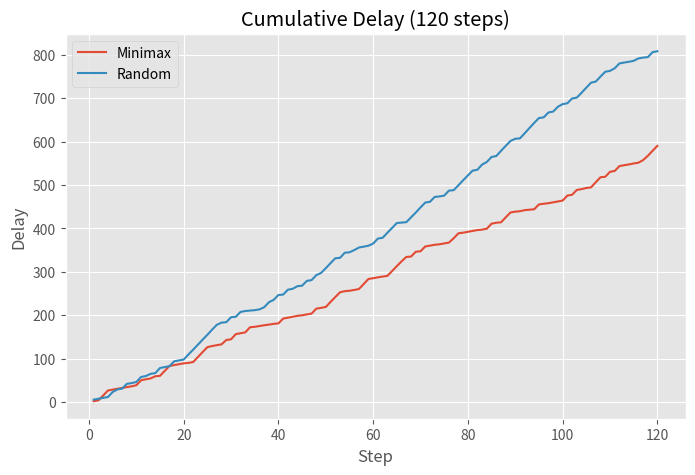
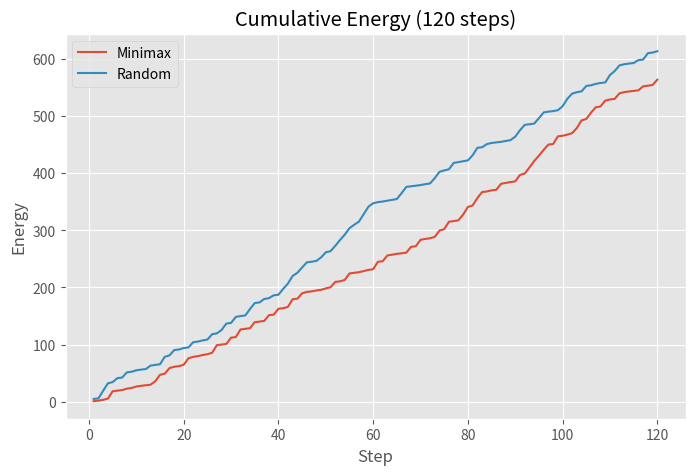
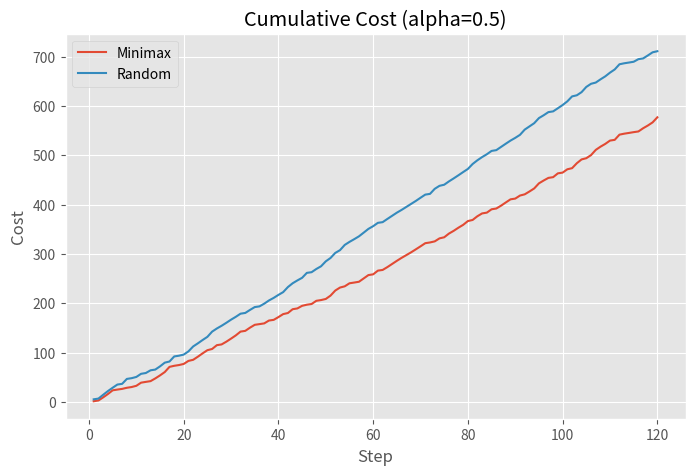

The script that saved these images, in order:
import math
import random
import matplotlib.pyplot as plt

# Use ggplot style for plotting
plt.style.use("ggplot")

##############################
# GLOBAL PARAMETERS
##############################

alpha = 0.5  # weighting for cost = alpha*delay + (1-alpha)*energy
NUM_STEPS = 120

##############################
# 1. DEFINE 20 TASKS
##############################

PREDEFINED_20 = [
    {
        "Tlocal": 5.0,  "Elocal": 6.0,
        "Tcomm": 1.0,   "Tedge": 1.0,
        "Ecomm": 1.0
    },
    {
        "Tlocal": 6.0,  "Elocal": 5.5,
        "Tcomm": 1.2,   "Tedge": 1.0,
        "Ecomm": 1.0
    },
    {
        "Tlocal": 5.0,  "Elocal": 6.0,
        "Tcomm": 0.8,   "Tedge": 1.0,
        "Ecomm": 1.2
    },
    {
        "Tlocal": 5.5,  "Elocal": 5.0,
        "Tcomm": 1.0,   "Tedge": 0.8,
        "Ecomm": 1.0
    },
    {
        "Tlocal": 6.0,  "Elocal": 7.0,
        "Tcomm": 1.0,   "Tedge": 1.0,
        "Ecomm": 1.0
    },
    {
        "Tlocal": 10,  "Elocal": 1.1,
        "Tcomm": 0.1,   "Tedge": 0.9,
        "Ecomm": 11.1
    },
    {
        "Tlocal": 11.8,  "Elocal": 1.2,
        "Tcomm": 0.5,   "Tedge": 0.5,
        "Ecomm": 11.3
    },
    {
        "Tlocal": 11.5,  "Elocal": 2.0,
        "Tcomm": 1.0,   "Tedge": 1.0,
        "Ecomm": 13.0
    },
    {
        "Tlocal": 11.2,  "Elocal": 1.5,
        "Tcomm": 1.0,   "Tedge": 1.0,
        "Ecomm": 13.4
    },
    {
        "Tlocal": 11.6,  "Elocal": 2.0,
        "Tcomm": 1.1,   "Tedge": 1.0,
        "Ecomm": 13.1
    },
    {
        "Tlocal": 1.0,  "Elocal": 10.5,
        "Tcomm": 11.5,   "Tedge": 0.5,
        "Ecomm": 1.0
    },
    {
        "Tlocal": 1.0,  "Elocal": 10.2,
        "Tcomm": 11.0,   "Tedge": 0.1,
        "Ecomm": 1.0
    },
    {
        "Tlocal": 1.5,  "Elocal": 10.0,
        "Tcomm": 10.5,   "Tedge": 1.0,
        "Ecomm": 1.5
    },
    {
        "Tlocal": 1.5,  "Elocal": 11.0,
        "Tcomm": 11.0,   "Tedge": 0.5,
        "Ecomm": 1.2
    },
    {
        "Tlocal": 1.3,  "Elocal": 9.3,
        "Tcomm": 11.2,   "Tedge": 0.1,
        "Ecomm": 1.4
    },
    {
        "Tlocal": 2.0,  "Elocal": 2.0,
        "Tcomm": 2.2,   "Tedge": 9.0,
        "Ecomm": 9.5
    },
    {
        "Tlocal": 2.2,  "Elocal": 2.5,
        "Tcomm": 2.2,   "Tedge": 9.0,
        "Ecomm": 9.8
    },
    {
        "Tlocal": 2.0,  "Elocal": 2.5,
        "Tcomm": 2.0,   "Tedge": 9.0,
        "Ecomm": 9.0
    },
    {
        "Tlocal": 2.5,  "Elocal": 2.5,
        "Tcomm": 2.8,   "Tedge": 9.0,
        "Ecomm": 9.4
    },
    {
        "Tlocal": 2.1,  "Elocal": 2.3,
        "Tcomm": 2.2,   "Tedge": 9.0,
        "Ecomm": 9.3
    }
]

##############################
# 2. Weighted Cost for local/offload
##############################

def cost_local(task):
    return alpha*task["Tlocal"] + (1-alpha)*task["Elocal"]

def cost_offload(task):
    return alpha*(task["Tcomm"] + task["Tedge"]) + (1-alpha)*task["Ecomm"]

##############################
# 3. 4-step feasibility for local/offload
##############################

def valid_move_p1(last_moves, new_move):
    """
    - No more than 2 'local' in any 4 consecutive
    - No more than 3 'offload' in any 4 consecutive
    """
    window = (last_moves[-3:] + [new_move])
    if window.count("local") > 2:
        return False
    if window.count("offload") > 3:
        return False
    return True

##############################
# 4. Generate the 120-step scenario
##############################

def generate_scenario_120():
    """
    Creates a list of 120 tasks, each a random pick from PREDEFINED_20.
    """
    tasks = []
    for _ in range(NUM_STEPS):
        task_dict = random.choice(PREDEFINED_20)
        tasks.append(task_dict)
    return tasks

##############################
# 5. Minimax & Random approaches
##############################

def minimax_decision(tasks, last_moves, depth=4):
    """
    Minimax strategy for selecting the best move within a limited lookahead depth.
    """
    def minimax(index, moves, is_maximizing):
        if index >= NUM_STEPS or len(moves) >= depth:
            return 0  # Base case: No more moves to evaluate
        
        task = tasks[index]
        feasible_moves = []
        if valid_move_p1(moves, "local"):
            feasible_moves.append(("local", cost_local(task)))
        if valid_move_p1(moves, "offload"):
            feasible_moves.append(("offload", cost_offload(task)))
        
        if not feasible_moves:
            return 0  # No valid move
        
        if is_maximizing:
            return max(minimax(index + 1, moves + [move], not is_maximizing) + cost for move, cost in feasible_moves)
        else:
            return min(minimax(index + 1, moves + [move], not is_maximizing) + cost for move, cost in feasible_moves)
    
    # Apply minimax to choose the best move
    best_move = "local"
    best_cost = float("inf")
    for move, cost in [("local", cost_local(tasks[0])), ("offload", cost_offload(tasks[0]))]:
        if valid_move_p1(last_moves, move):
            move_cost = minimax(1, last_moves + [move], False) + cost
            if move_cost < best_cost:
                best_cost = move_cost
                best_move = move
    
    return best_move, best_cost

def run_minimax(tasks):
##############################
# Add your Player code here. The code should return two values: moves, total_cost
##############################
    last_moves = []
    moves = []
    total_cost = 0.0
    
    for i in range(NUM_STEPS):
        chosen_move, step_cost = minimax_decision(tasks[i:], last_moves)
        moves.append(chosen_move)
        last_moves.append(chosen_move)
        if len(last_moves) > 3:
            last_moves.pop(0)  # Maintain last 3 moves for constraints
        total_cost += step_cost
    
    return moves, total_cost
    
def run_random_player(tasks):
    """
    For each task, pick local/offload at random if feasible,
    else default to local with cost=0 if no feasible moves.
    Return (moves, totalCost).
    """
    last3moves = []
    moves = []
    total_cost = 0.0
    for tdict in tasks:
        c_loc = cost_local(tdict)
        c_off= cost_offload(tdict)
        feasible=[]
        if valid_move_p1(last3moves, "local"):
            feasible.append(("local", c_loc))
        if valid_move_p1(last3moves, "offload"):
            feasible.append(("offload", c_off))

        if not feasible:
            chosen = "local"
            step_cost = 0.0
        else:
            chosen, step_cost = random.choice(feasible)
        moves.append(chosen)
        last3moves.append(chosen)
        total_cost += step_cost

    return moves, total_cost

##############################
# 6. Stepwise evaluation
##############################

def evaluate_stepwise(tasks, moves):
    """
    Return stepwise cumulative delay, energy, cost arrays for plotting.
    """
    delay_arr = []
    energy_arr= []
    cost_arr  = []
    cum_delay=0.0
    cum_energy=0.0
    cum_cost=0.0

    for i, tdict in enumerate(tasks):
        if moves[i]=="local":
            step_delay = tdict["Tlocal"]
            step_energy= tdict["Elocal"]
        else: # offload
            step_delay= tdict["Tcomm"]+ tdict["Tedge"]
            step_energy= tdict["Ecomm"]
        cum_delay += step_delay
        cum_energy+= step_energy
        step_cost = alpha*step_delay + (1-alpha)*step_energy
        cum_cost += step_cost

        delay_arr.append(cum_delay)
        energy_arr.append(cum_energy)
        cost_arr.append(cum_cost)

    return delay_arr, energy_arr, cost_arr

##############################
# 7. Plot
##############################

def plot_results(dG, eG, cG, dR, eR, cR):
    steps = range(1, NUM_STEPS+1)

    # 1) Delay
    plt.figure(figsize=(8,5))
    plt.plot(steps, dG, label="Minimax")
    plt.plot(steps, dR, label="Random")
    plt.title("Cumulative Delay (120 steps)")
    plt.xlabel("Step")
    plt.ylabel("Delay")
    plt.legend()
    plt.show()

    # 2) Energy
    plt.figure(figsize=(8,5))
    plt.plot(steps, eG, label="Minimax")
    plt.plot(steps, eR, label="Random")
    plt.title("Cumulative Energy (120 steps)")
    plt.xlabel("Step")
    plt.ylabel("Energy")
    plt.legend()
    plt.show()

    # 3) Cost
    plt.figure(figsize=(8,5))
    plt.plot(steps, cG, label="Minimax")
    plt.plot(steps, cR, label="Random")
    plt.title(f"Cumulative Cost (alpha={alpha})")
    plt.xlabel("Step")
    plt.ylabel("Cost")
    plt.legend()
    plt.show()

##############################
# 8. Print table
##############################

def print_3row_table(tasks, movesG, movesR):
    """
    Row 0 => The index of each task in PREDEFINED_20
    Row 1 => Minimax's local/off decisions
    Row 2 => Random's local/off decisions
    """
    print("\nTABLE (3 rows => tasks, minimax, random):\n")

    # tasks row
    print("Tasks:    ", end="")
    for tdict in tasks:
        idx = PREDEFINED_20.index(tdict)
        print(f"T{idx:2}", end=" ")
    print()

    # Minimax row
    print("Minimax:   ", end="")
    for mv in movesG:
        print(f"{mv:6}", end=" ")
    print()

    # Random row
    print("Random:   ", end="")
    for mv in movesR:
        print(f"{mv:6}", end=" ")
    print("\n")

##############################
# MAIN
##############################

def main():
    random.seed(42)

    # 1) Generate scenario of 120 tasks
    tasks_120 = generate_scenario_120()

    # 2) Minimax approach
    movesMinimax, costMinimax = run_minimax(tasks_120)
    print(f"Minimax final cost: {costMinimax:.2f}")

    # 3) Random approach
    movesRandom, costRandom = run_random_player(tasks_120)
    print(f"Random final cost: {costRandom:.2f}")

    # 4) Evaluate stepwise
    dG, eG, cG = evaluate_stepwise(tasks_120, movesMinimax)
    dR, eR, cR = evaluate_stepwise(tasks_120, movesRandom)

    # 5) Print table
    print_3row_table(tasks_120, movesMinimax, movesRandom)

    # 6) Plot
    plot_results(dG, eG, cG, dR, eR, cR)

if __name__=="__main__":
    main()